The GitHub repository itskhalid2025/matress-project contains a labelled image folder "dataset_split" with 8 categories: Dual harmony, Gravite, Maxi plush, Maxi pro, Memorise, Ortholex, Purity plus, Velvet. Examples follow, each with its label.

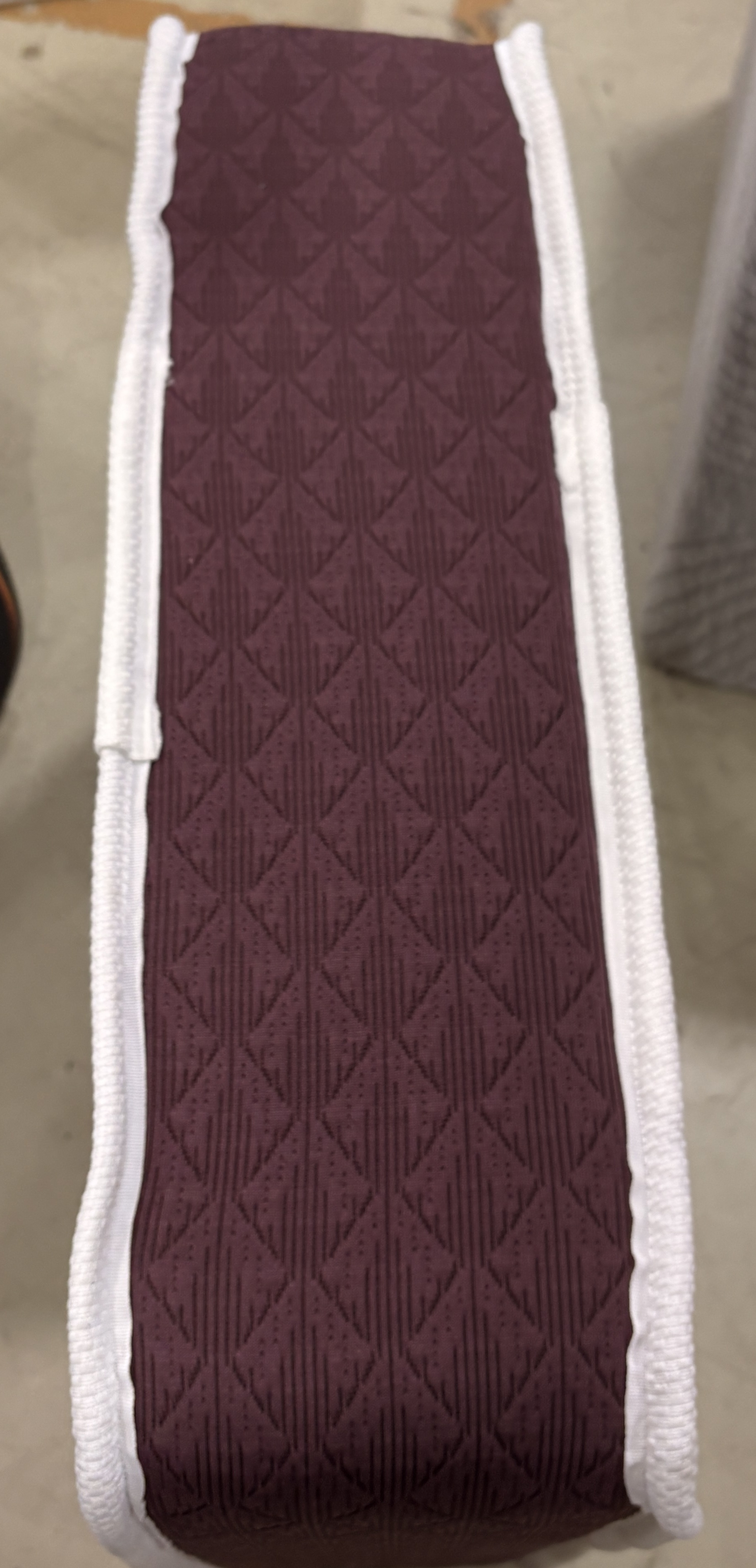
Label: Velvet

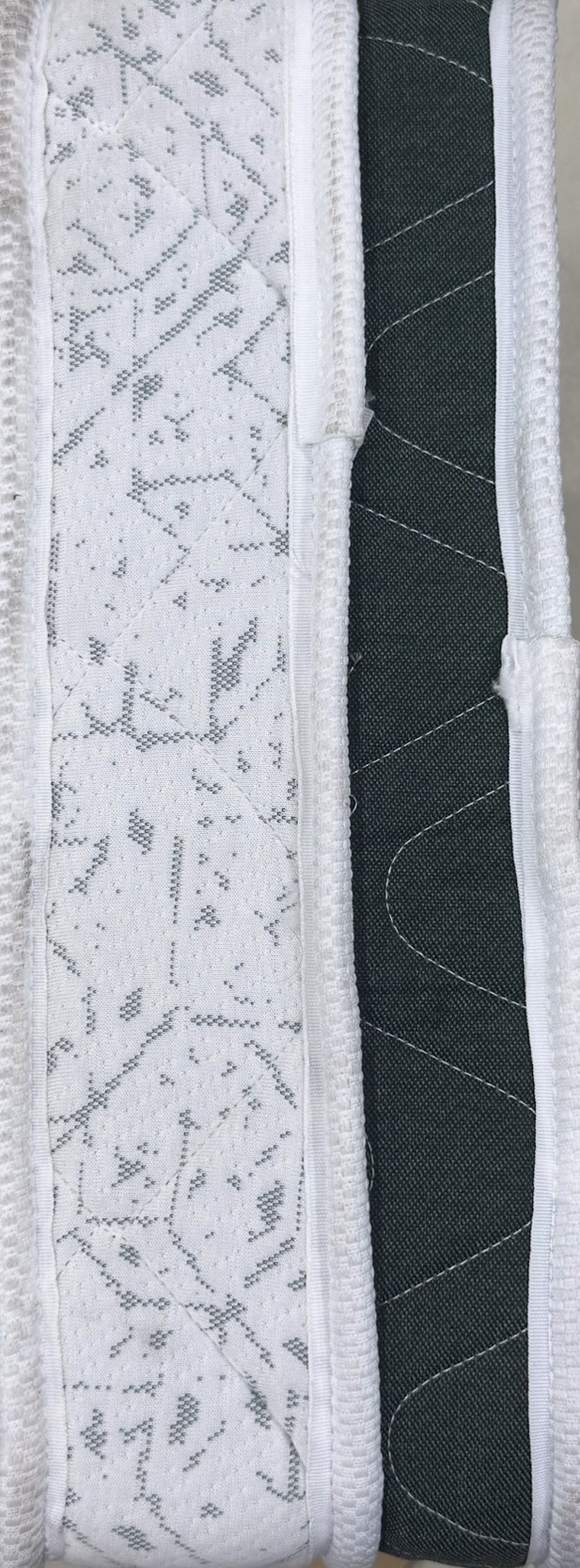
Label: Maxi pro

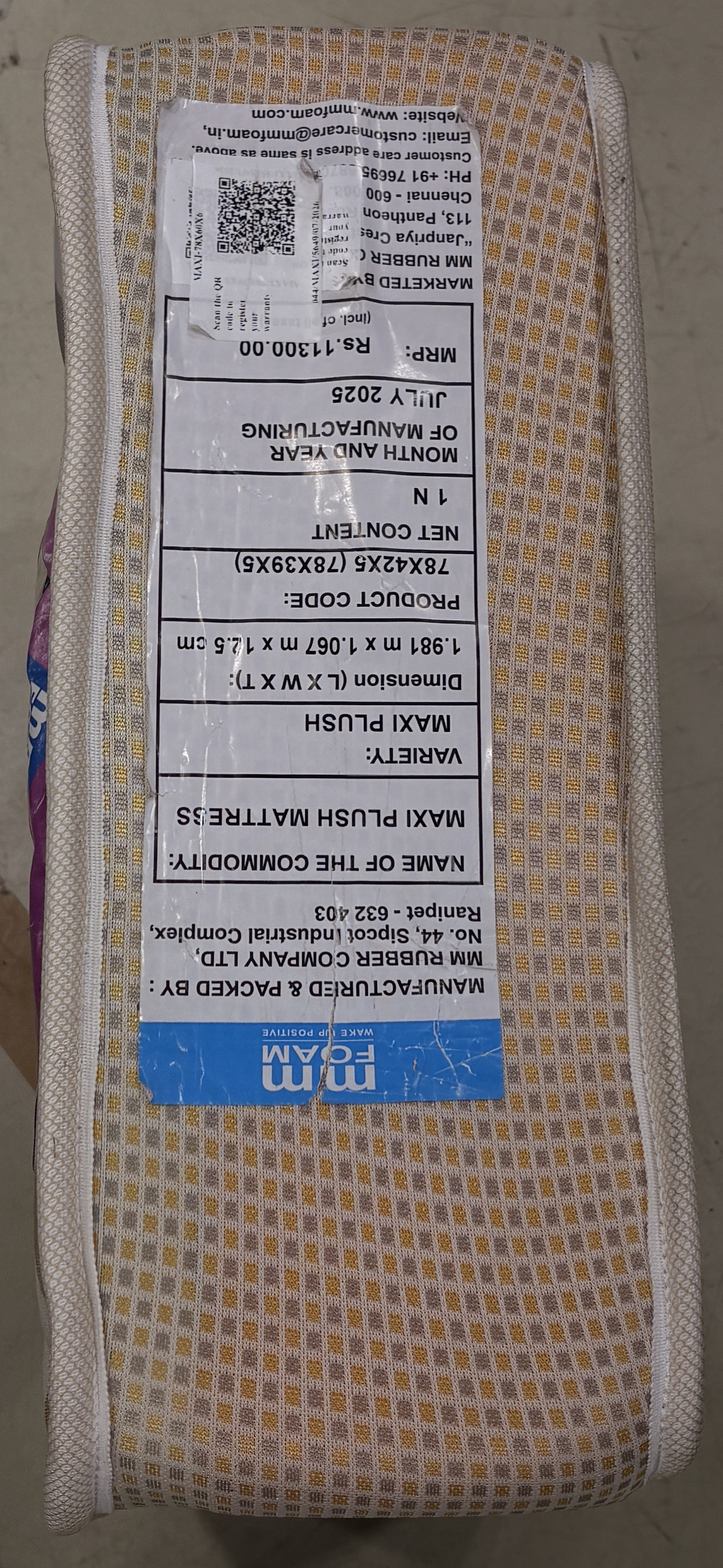
Label: Maxi plush

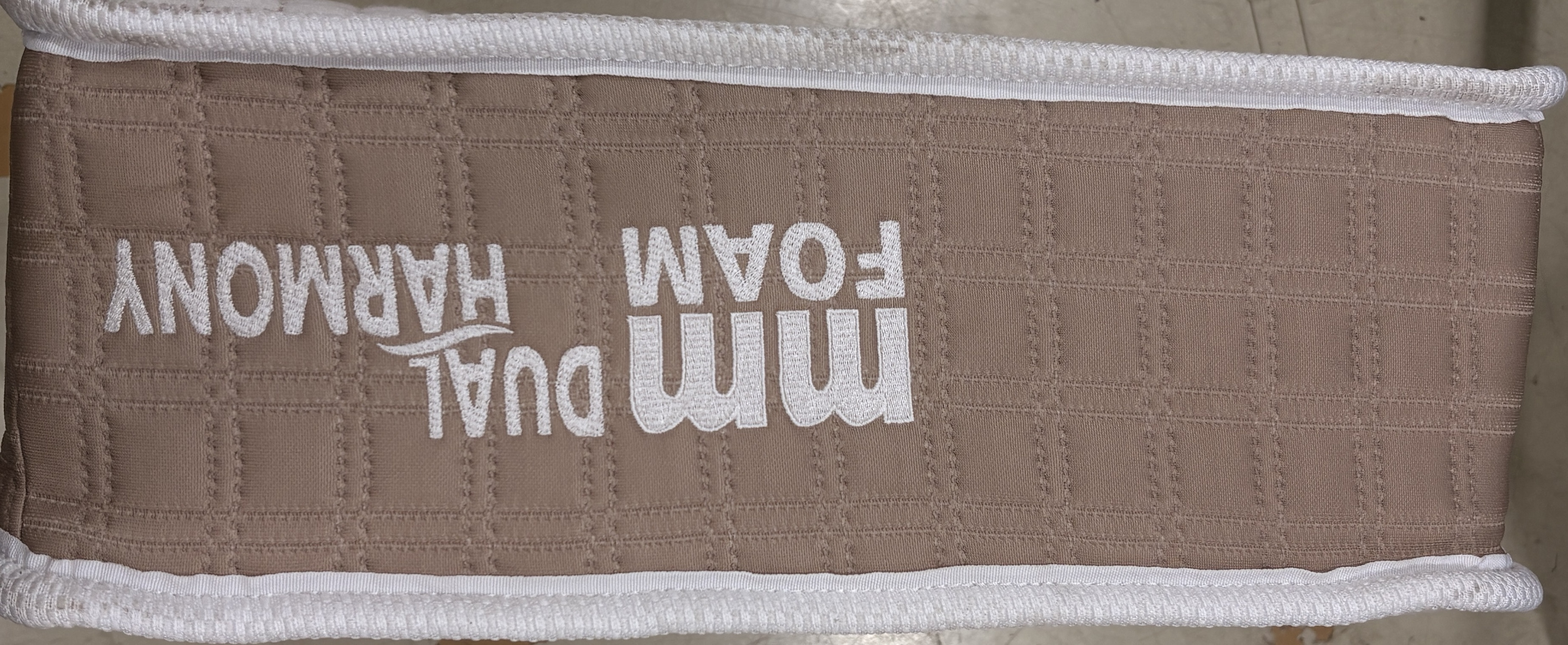
Label: Dual harmony

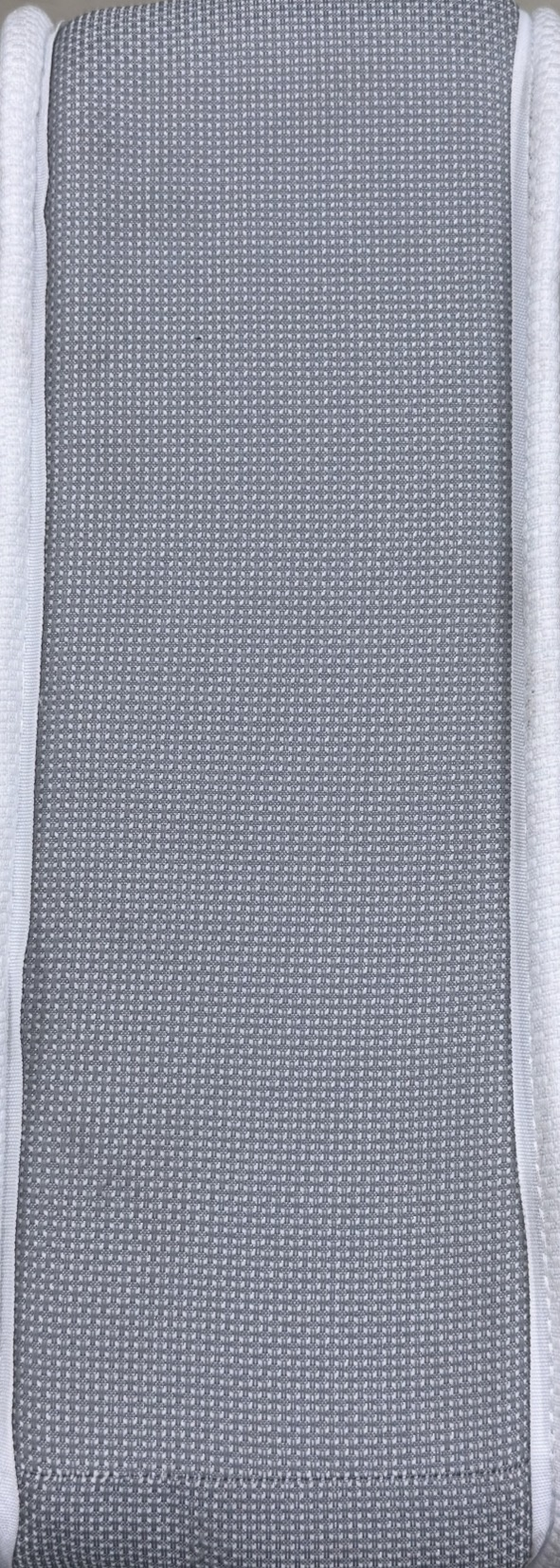
Label: Ortholex

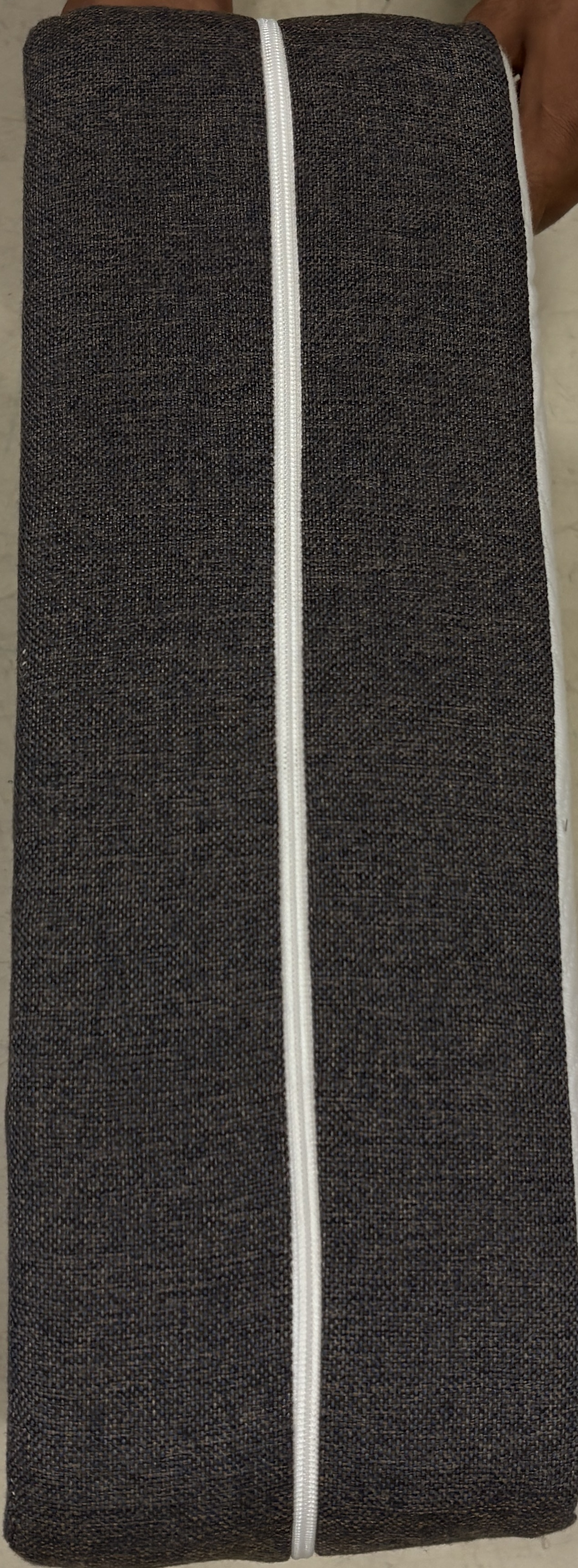
Label: Purity plus
